Photos from the image-classification dataset "lung_images" in the GitHub repository Kaumarya/lung-cancer-detection. Its 4 classes are: adenocarcinoma, large cell carcinoma, normal, squamous cell carcinoma.

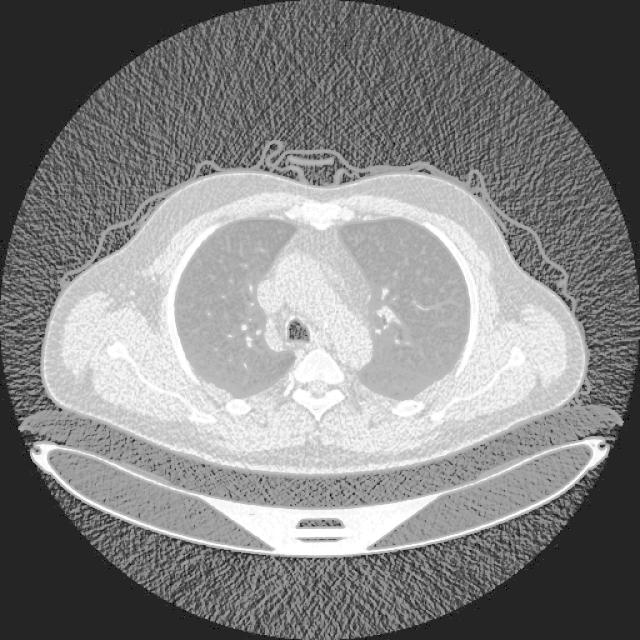
Label: large cell carcinoma

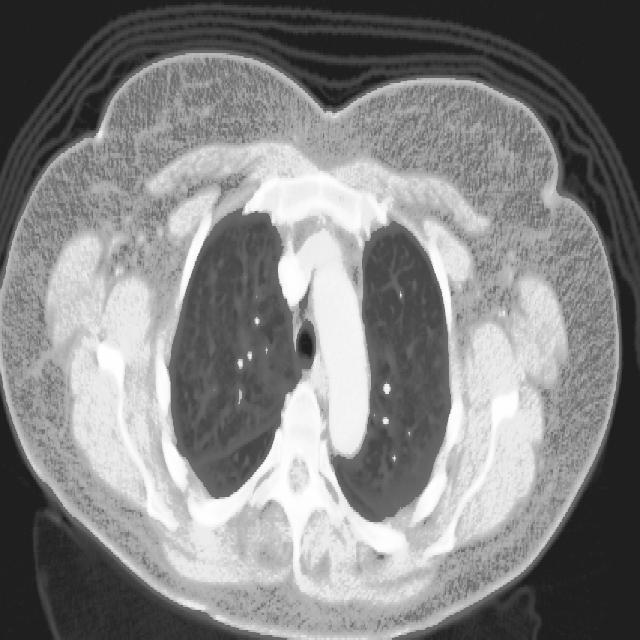
Label: adenocarcinoma

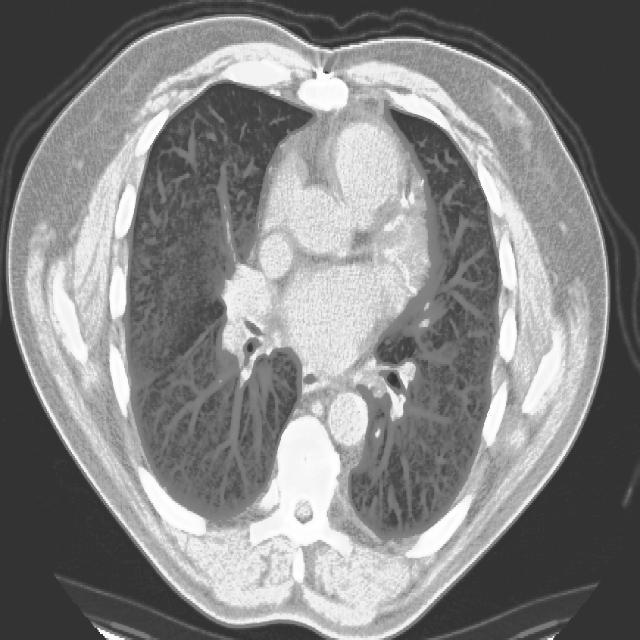
Label: squamous cell carcinoma

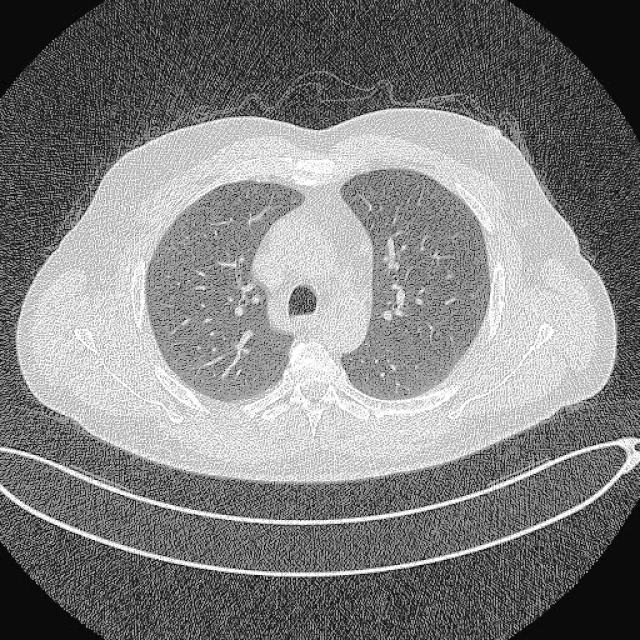
Label: normal

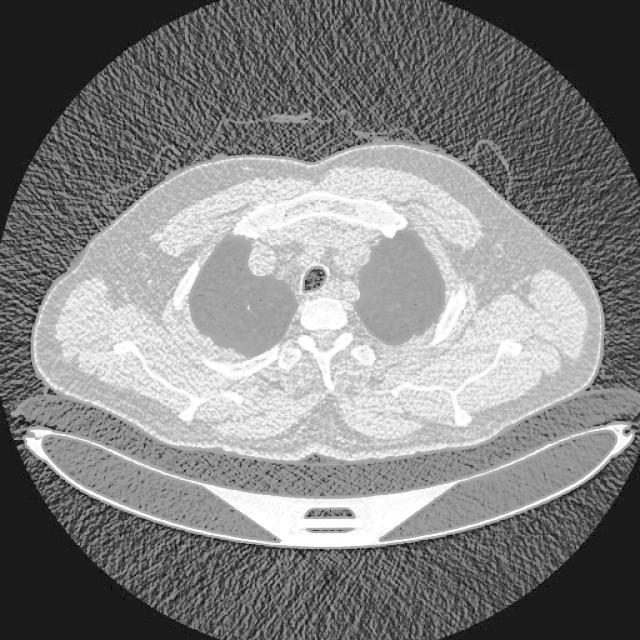
Label: large cell carcinoma

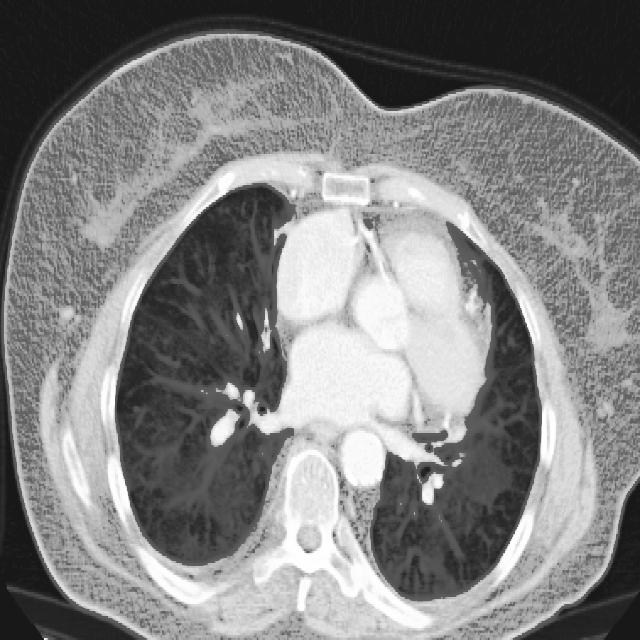
Label: squamous cell carcinoma
